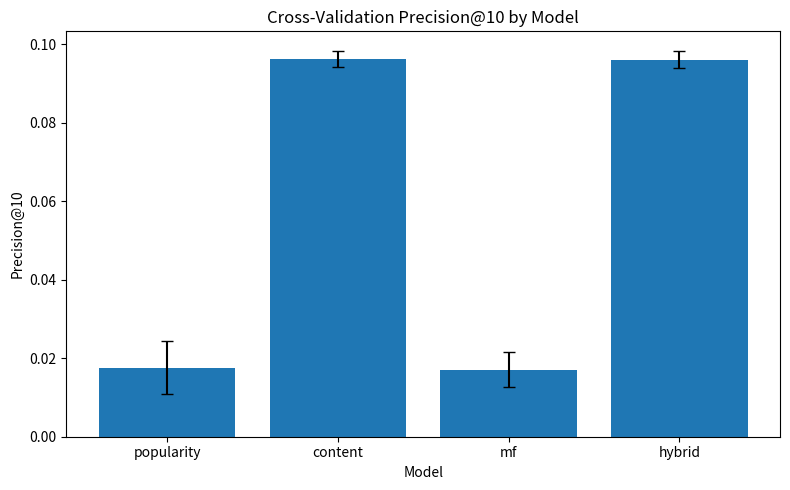
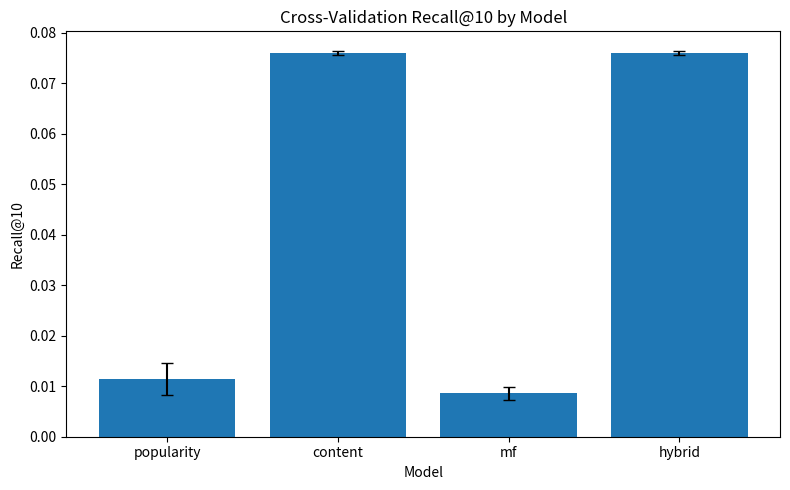
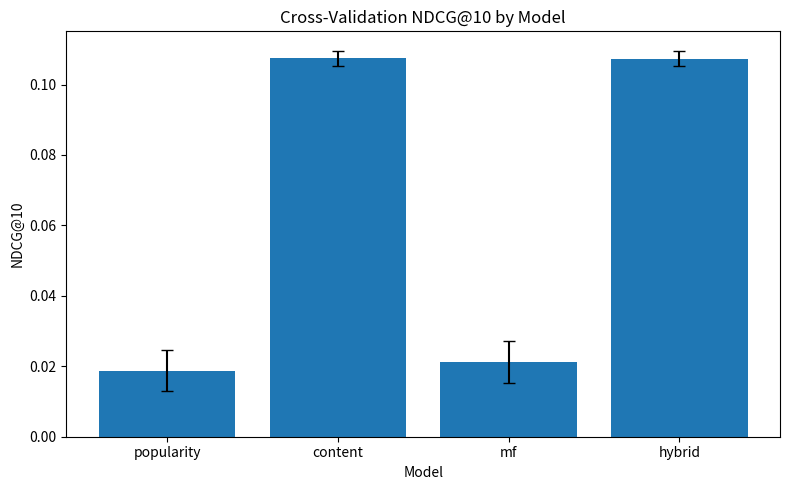
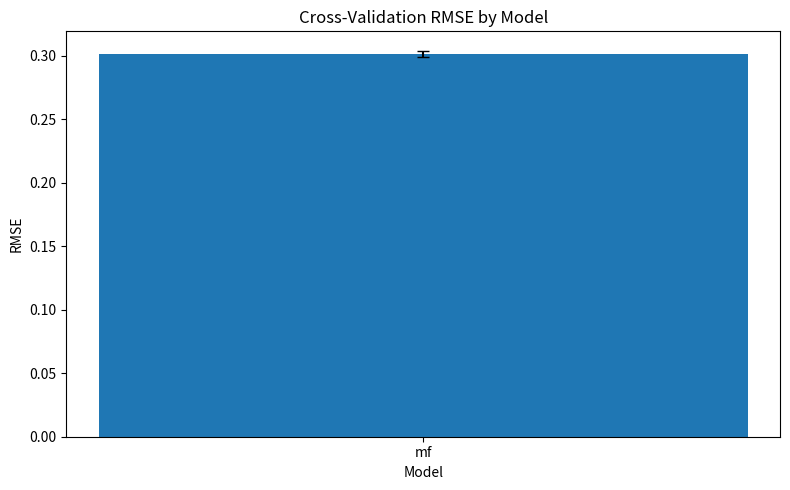

Recreate these plots in Python, in order.
import os
import numpy as np
import matplotlib.pyplot as plt

# --------------------------------------------------
# Real cross-validation results from your project
# --------------------------------------------------
results = {
    "popularity": {
        "precision@10": {"mean": 0.017617582070707072, "std": 0.006758822303938864},
        "recall@10": {"mean": 0.01144488356137112, "std": 0.0031563816215926643},
        "ndcg@10": {"mean": 0.018777144758065512, "std": 0.0058163965044893},
    },
    "content": {
        "precision@10": {"mean": 0.09626736111111112, "std": 0.002129198007933904},
        "recall@10": {"mean": 0.07607654958355649, "std": 0.00039708823369944616},
        "ndcg@10": {"mean": 0.10741373049196906, "std": 0.0022125781933930266},
    },
    "mf": {
        "precision@10": {"mean": 0.01706123737373737, "std": 0.004463388303113792},
        "recall@10": {"mean": 0.008643696676313591, "std": 0.0012954623808453566},
        "ndcg@10": {"mean": 0.02125193411566242, "std": 0.0059258454976052945},
        "rmse": {"mean": 0.30141402880512475, "std": 0.002431329552683104},
    },
    "hybrid": {
        "precision@10": {"mean": 0.09612136994949495, "std": 0.0021011992327163915},
        "recall@10": {"mean": 0.07594424964003053, "std": 0.0004065615835110935},
        "ndcg@10": {"mean": 0.1072794392326734, "std": 0.0021308211326288213},
    },
}

FIGURES_DIR = "figures"
os.makedirs(FIGURES_DIR, exist_ok=True)


def plot_metric(metric_name: str, title: str, ylabel: str, filename: str) -> None:
    eligible_models = [m for m in results if metric_name in results[m]]

    means = [results[m][metric_name]["mean"] for m in eligible_models]
    stds = [results[m][metric_name]["std"] for m in eligible_models]

    plt.figure(figsize=(8, 5))
    plt.bar(eligible_models, means, yerr=stds, capsize=4)
    plt.title(title)
    plt.ylabel(ylabel)
    plt.xlabel("Model")
    plt.tight_layout()
    plt.savefig(os.path.join(FIGURES_DIR, filename), dpi=300, bbox_inches="tight")
    plt.show()
    plt.close()


# --------------------------------------------------
# Create the graphs
# --------------------------------------------------
plot_metric(
    metric_name="precision@10",
    title="Cross-Validation Precision@10 by Model",
    ylabel="Precision@10",
    filename="cv_precision_at_10.png"
)

plot_metric(
    metric_name="recall@10",
    title="Cross-Validation Recall@10 by Model",
    ylabel="Recall@10",
    filename="cv_recall_at_10.png"
)

plot_metric(
    metric_name="ndcg@10",
    title="Cross-Validation NDCG@10 by Model",
    ylabel="NDCG@10",
    filename="cv_ndcg_at_10.png"
)

plot_metric(
    metric_name="rmse",
    title="Cross-Validation RMSE by Model",
    ylabel="RMSE",
    filename="cv_rmse.png"
)

print("Saved graphs to:", FIGURES_DIR)
